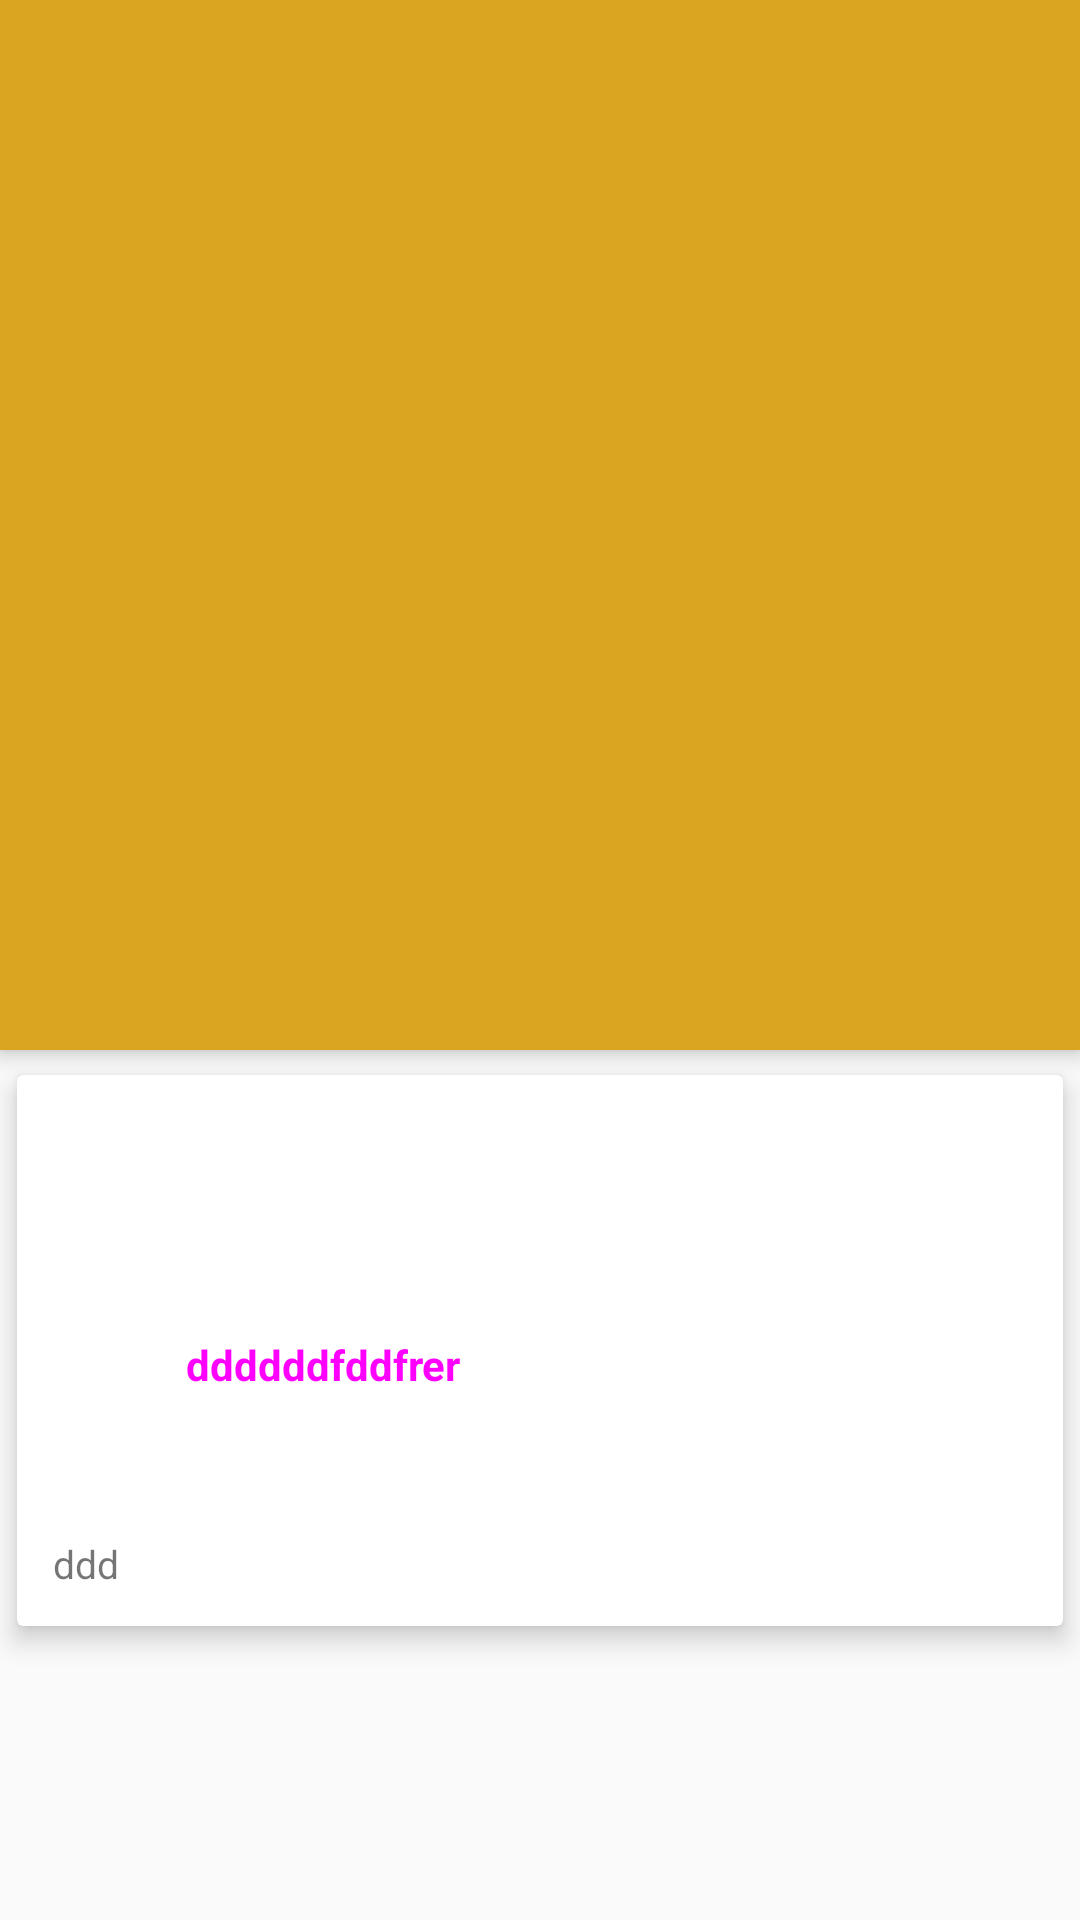

Produce the Android XML layout that renders to this screen, including the resource entries it uses.
<!-- AndroidManifest.xml: application theme AppTheme -->
<!-- res/layout/activities_main.xml -->
<?xml version="1.0" encoding="utf-8"?>
<android.support.design.widget.CoordinatorLayout xmlns:android="http://schemas.android.com/apk/res/android"
    xmlns:app="http://schemas.android.com/apk/res-auto"
    xmlns:tools="http://schemas.android.com/tools"
    android:layout_width="match_parent"
    android:layout_height="match_parent">

    <android.support.design.widget.AppBarLayout
        android:id="@+id/app_bar_layout"
        android:layout_width="match_parent"
        android:layout_height="wrap_content"

        android:fitsSystemWindows="true">

        <android.support.design.widget.CollapsingToolbarLayout
            android:layout_width="match_parent"
            android:layout_height="350dp"
            android:fitsSystemWindows="true"
            app:contentScrim="?attr/colorPrimary"
            app:expandedTitleTextAppearance="@android:color/transparent"
            app:layout_scrollFlags="scroll|exitUntilCollapsed">

            <android.support.v7.widget.Toolbar
                android:id="@+id/toolbar"
                android:layout_width="match_parent"
                android:layout_height="wrap_content"
                android:title="ddddd"
                app:layout_collapseMode="pin"
                app:popupTheme="@style/ThemeOverlay.AppCompat.Light" />

            <ImageView
                android:id="@+id/imageView"
                android:layout_width="match_parent"
                android:layout_height="350dp"
                android:contentDescription="@string/app_name"
                android:scaleType="centerCrop"
                android:src="@drawable/blackpink"
                app:layout_collapseMode="parallax" />


        </android.support.design.widget.CollapsingToolbarLayout>


    </android.support.design.widget.AppBarLayout>

    <android.support.v4.widget.NestedScrollView
        android:layout_width="match_parent"
        android:layout_height="match_parent"
        android:clipToPadding="false"
        app:layout_behavior="@string/appbar_scrolling_view_behavior">

        <android.support.v7.widget.CardView
            android:layout_width="match_parent"
            android:layout_height="wrap_content"
            android:layout_marginBottom="16dp"
            app:cardElevation="5dp"
            app:cardUseCompatPadding="true"

            >

            <LinearLayout
                android:layout_width="match_parent"
                android:layout_height="wrap_content"
                android:orientation="vertical">

                <TextView
                    android:layout_width="wrap_content"
                    android:layout_height="wrap_content"
                    android:layout_marginTop="12dp"
                    android:padding="12dp"
                    android:text="dffff/recent_news"
                    android:textColor="#FFF"
                    android:textSize="20sp"
                    android:textStyle="bold" />

                <LinearLayout
                    android:layout_width="match_parent"
                    android:layout_height="wrap_content"
                    android:orientation="horizontal"
                    android:padding="12dp">

                    <ImageView
                        android:layout_width="0dp"

                        android:layout_height="wrap_content"
                        android:layout_weight="1"
                        android:contentDescription="@string/app_name" />

                    <TextView
                        android:layout_width="0dp"
                        android:layout_height="wrap_content"
                        android:layout_gravity="center_vertical"
                        android:layout_weight="9"
                        android:padding="12dp"
                        android:text="ddddddfddfrer"
                        android:textColor="#FF00FF"
                        android:textSize="14sp"
                        android:textStyle="bold" />

                </LinearLayout>

                <TextView
                    android:layout_width="wrap_content"
                    android:layout_height="wrap_content"
                    android:layout_marginTop="12dp"
                    android:lineSpacingMultiplier="1.5"
                    android:padding="12dp"
                    android:text="ddd"
                    android:textSize="13sp" />


            </LinearLayout>


        </android.support.v7.widget.CardView>

    </android.support.v4.widget.NestedScrollView>

    <android.support.design.widget.FloatingActionButton

        android:layout_width="wrap_content"
        android:layout_height="wrap_content"
        app:elevation="6dp"
        app:layout_anchor="@id/app_bar_layout"
        app:layout_anchorGravity="bottom|right|end"
        app:pressedTranslationZ="12dp" />
</android.support.design.widget.CoordinatorLayout>
<!-- resources referenced by this layout -->
<resources>
  <string name="app_name">Hackaton_user1.1</string>
  <style name="AppTheme" parent="Theme.AppCompat.Light.DarkActionBar">
          
          <item name="colorPrimary">@color/colorPrimary</item>
          <item name="colorPrimaryDark">@color/colorPrimaryDark</item>
          <item name="colorAccent">@color/colorAccent</item>
      </style>
  <color name="colorPrimary">#daa520</color>
  <color name="colorPrimaryDark">#D2691E</color>
  <color name="colorAccent">#daa520</color>
</resources>
